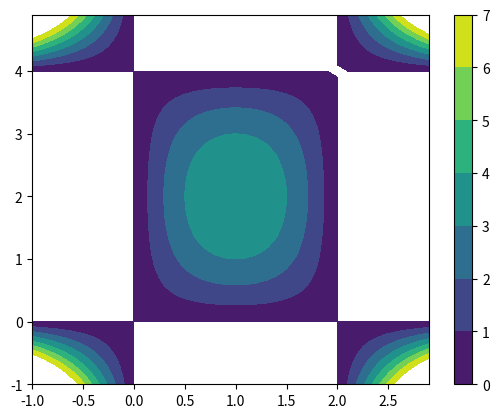

Reproduce this figure in Python.
# -*- coding: utf-8 -*-
"""
Created on Wed Sep 11 16:02:44 2019

[redacted]
"""

from scipy import *
from matplotlib.pyplot import *
from numpy import *
from mpl_toolkits.mplot3d import Axes3D
from scipy.optimize import fmin

x = arange(-1., 3., 0.1)
y = arange(-1., 5., 0.1)

def func(x, y):
    return 8*x*y-4*(x**2)*y-2*x*(y**2)+(x**2)*(y**2)

X, Y = meshgrid(x, y)
lvl = [i for i in range(0, 8)]
Z = func(X, Y)
figure()
con = contourf(X, Y, Z, lvl)
colorbar(con)
show()



